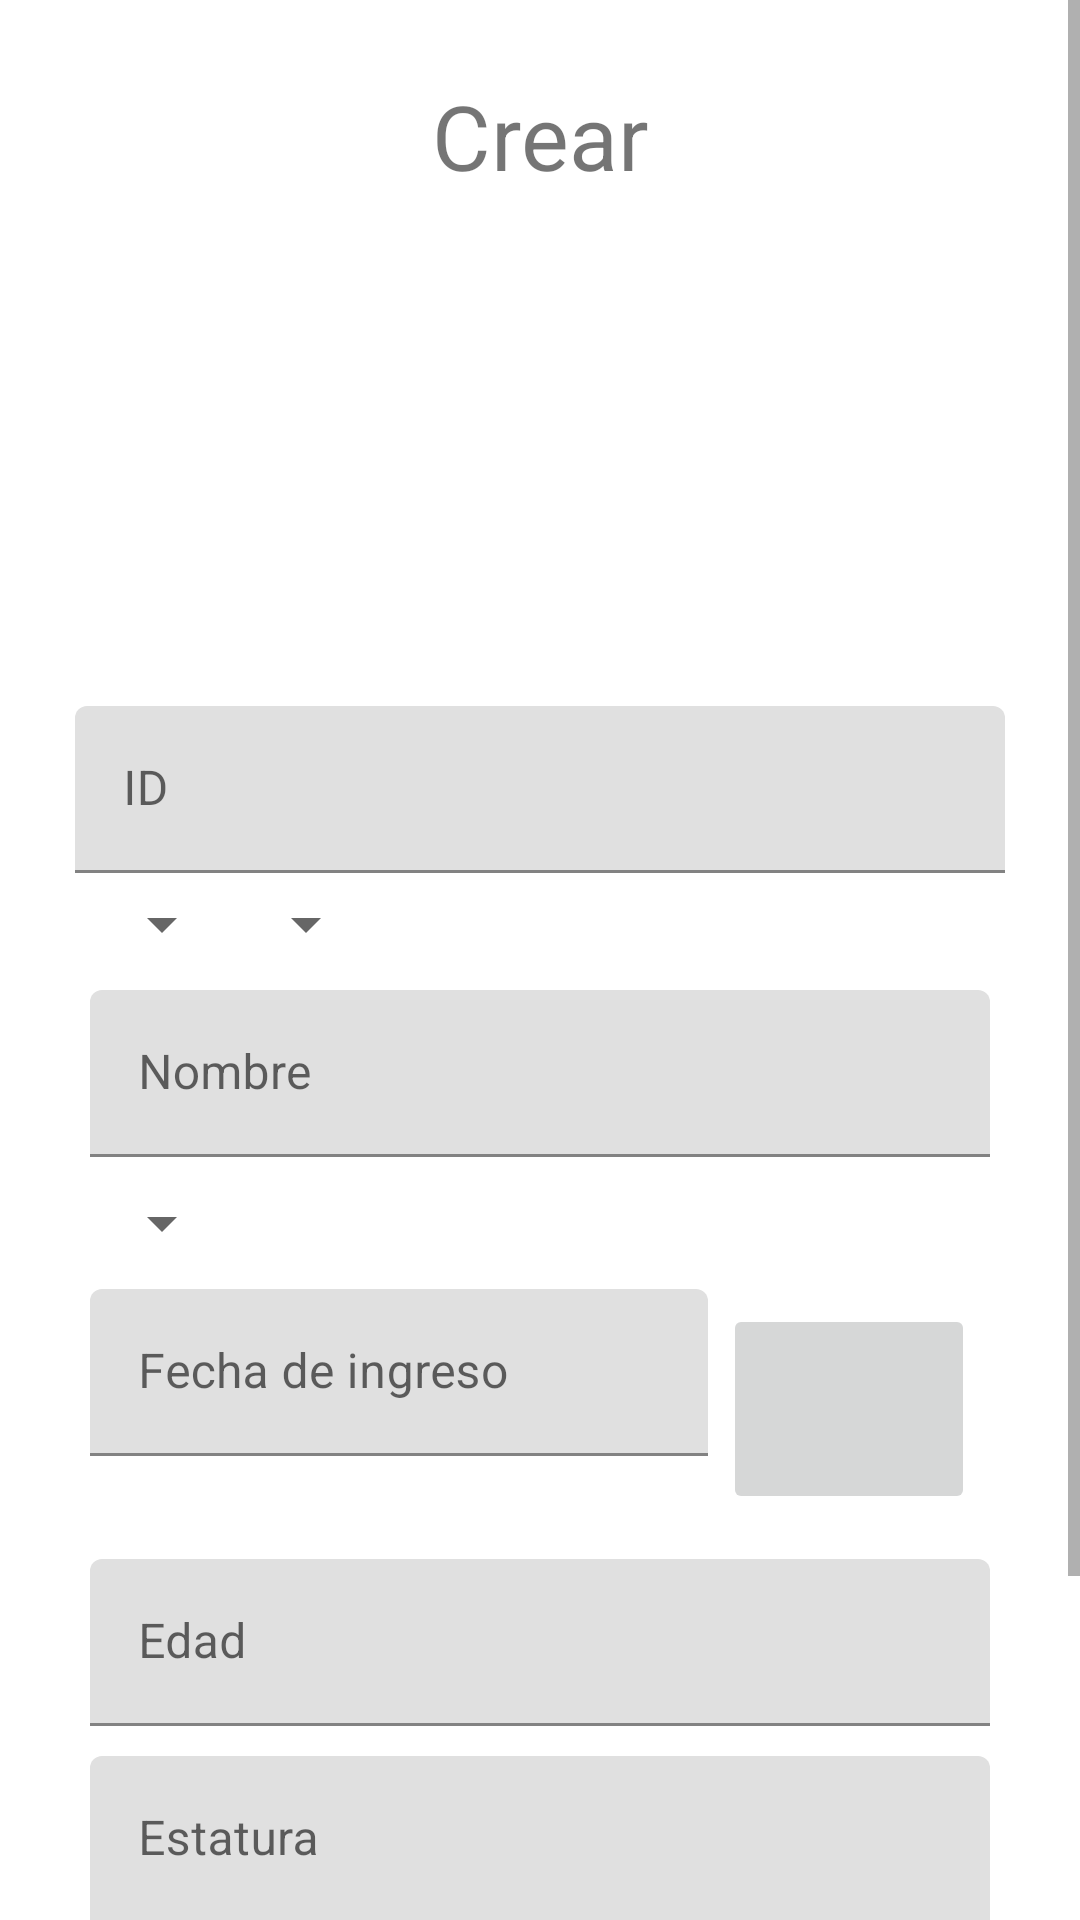

This screen was rendered from an Android layout file. Write that file and the resources it references.
<!-- AndroidManifest.xml: application theme Theme.HospitalSX -->
<!-- res/layout/fragment_crear.xml -->
<?xml version="1.0" encoding="utf-8"?>
<ScrollView xmlns:android="http://schemas.android.com/apk/res/android"
    xmlns:tools="http://schemas.android.com/tools"
    android:layout_width="match_parent"
    android:layout_height="match_parent"
    tools:context=".ui.crear.CrearFragment">

    <LinearLayout
        android:layout_width="match_parent"
        android:layout_height="wrap_content"
        android:layout_margin="25dp"
        android:orientation="vertical">

        <TextView
            android:layout_width="match_parent"
            android:layout_height="wrap_content"
            android:text="@string/menu_crear"
            android:textSize="30sp"
            android:gravity="center"/>

        <ImageView
            android:id="@+id/ivcFoto"
            android:layout_width="190dp"
            android:layout_height="170dp"
            android:layout_gravity="center"
            android:src="@drawable/ic_menu_camera"
            android:contentDescription="@string/descripcion"/>

        <com.google.android.material.textfield.TextInputLayout
            android:layout_width="match_parent"
            android:layout_height="wrap_content">

            <com.google.android.material.textfield.TextInputEditText
                android:id="@+id/etCID"
                android:layout_width="match_parent"
                android:layout_height="wrap_content"
                android:hint="@string/id"
                android:inputType="number"
                />
        </com.google.android.material.textfield.TextInputLayout>

        <LinearLayout
            android:layout_margin="5dp"
            android:layout_width="wrap_content"
            android:layout_height="wrap_content"
            android:orientation="horizontal">

            <Spinner
                android:id="@+id/spnCareaP"
                android:layout_width="wrap_content"
                android:layout_height="wrap_content"
                android:layout_weight="1"/>

            <Spinner
                android:id="@+id/spnCdoctor"
                android:layout_width="wrap_content"
                android:layout_height="wrap_content"
                android:layout_weight="2"/>
        </LinearLayout>

        <com.google.android.material.textfield.TextInputLayout
            android:layout_margin="5dp"
            android:layout_width="match_parent"
            android:layout_height="wrap_content">

            <com.google.android.material.textfield.TextInputEditText
                android:id="@+id/etCnombre"
                android:layout_width="match_parent"
                android:layout_height="wrap_content"
                android:hint="@string/nombre"
                android:inputType="textPersonName"/>
        </com.google.android.material.textfield.TextInputLayout>

        <Spinner
            android:id="@+id/spnCgenero"
            android:layout_margin="5dp"
            android:layout_width="wrap_content"
            android:layout_height="0dp"
            android:layout_weight="1"/>

        <LinearLayout
            android:layout_margin="5dp"
            android:layout_width="match_parent"
            android:layout_height="match_parent"
            android:orientation="horizontal">

            <com.google.android.material.textfield.TextInputLayout
                android:layout_width="206dp"
                android:layout_height="wrap_content">

                <com.google.android.material.textfield.TextInputEditText
                    android:id="@+id/etCFechaIngresoP"
                    android:layout_width="match_parent"
                    android:layout_height="wrap_content"
                    android:hint="@string/fecha_ingreso"
                    android:inputType="date"/>
            </com.google.android.material.textfield.TextInputLayout>

            <ImageButton
                android:id="@+id/ibtnCFechaIngreso"
                android:layout_margin="5dp"
                android:layout_width="100sp"
                android:layout_height="70sp"
                android:src="@drawable/ic_menu_gallery"
                android:contentDescription="@string/descripcion"
                android:layout_weight="1"/>

        </LinearLayout>

        <com.google.android.material.textfield.TextInputLayout
            android:layout_margin="5dp"
            android:layout_width="match_parent"
            android:layout_height="wrap_content">

            <com.google.android.material.textfield.TextInputEditText
                android:id="@+id/etCEdad"

                android:layout_width="match_parent"
                android:layout_height="wrap_content"
                android:hint="@string/edad"
                android:inputType="number"/>
        </com.google.android.material.textfield.TextInputLayout>

        <com.google.android.material.textfield.TextInputLayout
            android:layout_margin="5dp"
            android:layout_width="match_parent"
            android:layout_height="wrap_content">

            <com.google.android.material.textfield.TextInputEditText
                android:id="@+id/etCEstatura"
                android:layout_width="match_parent"
                android:layout_height="wrap_content"
                android:hint="@string/estatura"
                android:inputType="numberDecimal"/>
        </com.google.android.material.textfield.TextInputLayout>

        <com.google.android.material.textfield.TextInputLayout

            android:layout_width="match_parent"
            android:layout_height="wrap_content">

            <com.google.android.material.textfield.TextInputEditText
                android:id="@+id/etCPeso"
                android:layout_margin="5dp"
                android:layout_width="match_parent"
                android:layout_height="wrap_content"
                android:hint="@string/peso"
                android:inputType="numberDecimal"/>
        </com.google.android.material.textfield.TextInputLayout>

        <LinearLayout
            android:layout_margin="5dp"
            android:layout_width="match_parent"
            android:layout_height="wrap_content"
            android:orientation="horizontal">

            <Button
                android:id="@+id/btnClimpiar"
                android:layout_margin="5dp"
                android:layout_width="wrap_content"
                android:layout_height="wrap_content"
                android:layout_weight="1"
                android:text="@string/limpiar"/>

            <Button
                android:id="@+id/btnCguardar"
                android:layout_margin="5dp"
                android:layout_width="wrap_content"
                android:layout_height="wrap_content"
                android:layout_weight="1"
                android:text="@string/guardar"/>
        </LinearLayout>


    </LinearLayout>

</ScrollView>
<!-- resources referenced by this layout -->
<resources>
  <string name="descripcion">Imagen Paciente</string>
  <string name="edad">Edad</string>
  <string name="estatura">Estatura</string>
  <string name="fecha_ingreso">Fecha de ingreso</string>
  <string name="guardar">Guardar</string>
  <string name="id">ID</string>
  <string name="limpiar">Limpiar</string>
  <string name="menu_crear">Crear</string>
  <string name="nombre">Nombre</string>
  <string name="peso">Peso</string>
  <style name="Theme.HospitalSX" parent="Theme.MaterialComponents.DayNight.DarkActionBar">
          
          <item name="colorPrimary">@color/pink_200</item>
          <item name="colorPrimaryVariant">@color/pink_200</item>
          <item name="colorOnPrimary">@color/white</item>
          
          <item name="colorSecondary">@color/teal_200</item>
          <item name="colorSecondaryVariant">@color/teal_700</item>
          <item name="colorOnSecondary">@color/black</item>
          
          <item name="android:statusBarColor" tools:targetApi="l">?attr/colorPrimaryVariant</item>
          
      </style>
  <color name="pink_200">#a83256</color>
  <color name="white">#FFFFFFFF</color>
  <color name="teal_200">#FF03DAC5</color>
  <color name="teal_700">#FF018786</color>
  <color name="black">#FF000000</color>
</resources>
